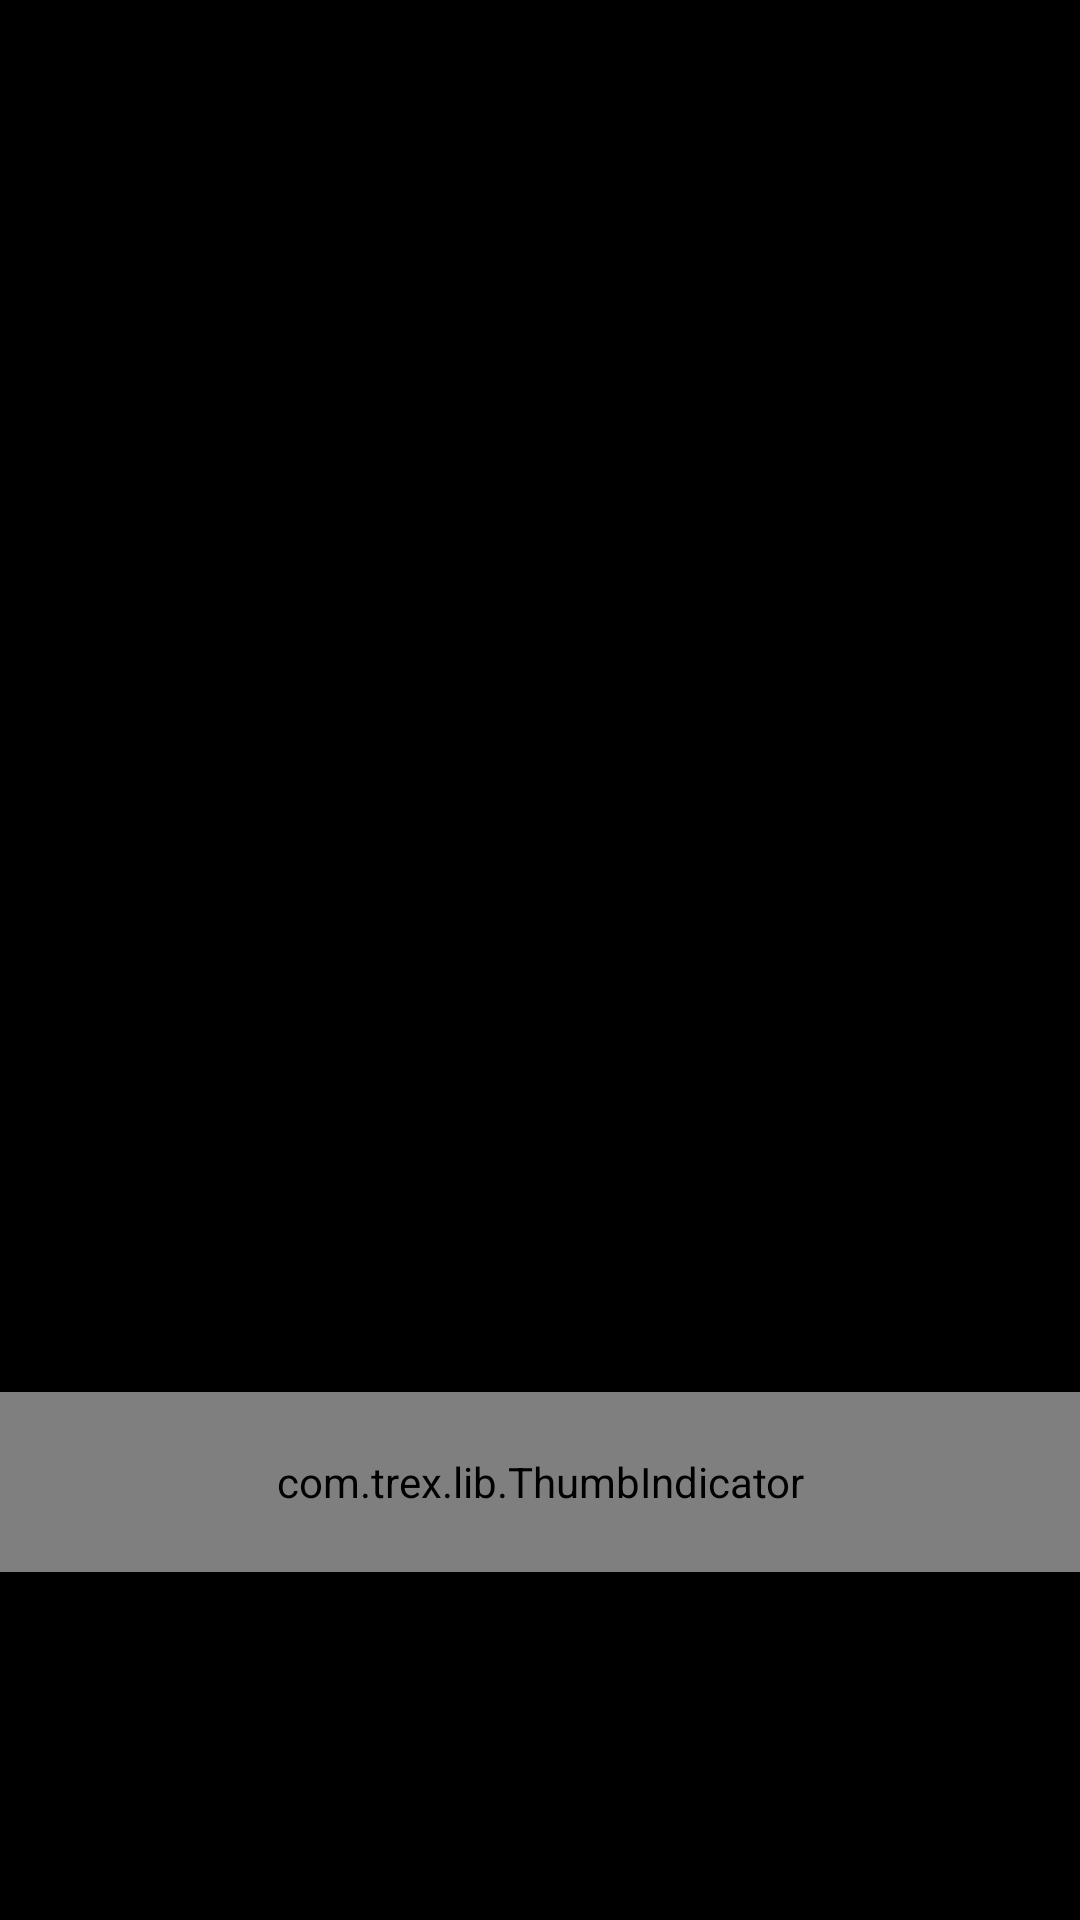

This screen was rendered from an Android layout file. Write that file and the resources it references.
<!-- AndroidManifest.xml: application theme Theme.LoginActivity -->
<!-- res/layout/activity_images.xml -->
<?xml version="1.0" encoding="utf-8"?>
<androidx.constraintlayout.widget.ConstraintLayout xmlns:android="http://schemas.android.com/apk/res/android"
    xmlns:app="http://schemas.android.com/apk/res-auto"
    xmlns:tools="http://schemas.android.com/tools"
    android:layout_width="match_parent"
    android:layout_height="match_parent"
    android:layout_gravity="center"
    android:background="#000000">

    <androidx.viewpager.widget.ViewPager
        android:id="@+id/vpMain"
        android:layout_width="0dp"
        android:layout_height="0dp"
        app:layout_constraintBottom_toTopOf="@+id/linearLayout"
        app:layout_constraintLeft_toLeftOf="parent"
        app:layout_constraintRight_toRightOf="parent"
        app:layout_constraintTop_toTopOf="parent" />

    <com.trex.lib.ThumbIndicator
        android:id="@+id/indicator"
        android:layout_width="match_parent"
        android:layout_height="60dp"
        android:layout_gravity="center"
        app:layout_constraintBottom_toBottomOf="parent"
        app:layout_constraintHorizontal_bias="0.0"
        app:layout_constraintLeft_toLeftOf="parent"
        app:layout_constraintRight_toRightOf="parent"
        app:layout_constraintTop_toTopOf="parent"
        app:layout_constraintVertical_bias="0.80" />

    <androidx.constraintlayout.widget.ConstraintLayout
        android:id="@+id/linearLayout"
        android:layout_width="match_parent"
        android:layout_height="wrap_content"
        android:orientation="horizontal"
        app:layout_constraintBottom_toBottomOf="parent"
        android:padding="20dp"
        android:foregroundGravity="center"
        app:layout_constraintEnd_toEndOf="parent"
        app:layout_constraintStart_toStartOf="parent"
        app:layout_constraintTop_toBottomOf="@+id/vpMain">

        <ImageView
            android:id="@+id/galleryButton"
            android:layout_width="40dp"
            android:layout_height="40dp"
            android:layout_margin="20dp"
            android:layout_marginStart="40dp"
            android:background="@drawable/gallery_icon"
            app:layout_constraintBottom_toBottomOf="parent"
            app:layout_constraintEnd_toEndOf="parent"
            app:layout_constraintHorizontal_bias="0.043"
            app:layout_constraintStart_toStartOf="parent"
            app:layout_constraintTop_toTopOf="parent"
            app:layout_constraintVertical_bias="0.493" />

        <ImageView
            android:id="@+id/cameraButton"
            android:layout_width="40dp"
            android:layout_height="40dp"
            android:layout_gravity="end"
            android:layout_margin="20dp"
            android:layout_marginEnd="40dp"
            android:background="@drawable/camera_icon"
            app:layout_constraintBottom_toBottomOf="parent"
            app:layout_constraintEnd_toEndOf="parent"
            app:layout_constraintHorizontal_bias="0.956"
            app:layout_constraintStart_toEndOf="@+id/galleryButton"
            app:layout_constraintTop_toTopOf="parent"
            app:layout_constraintVertical_bias="0.493" />

    </androidx.constraintlayout.widget.ConstraintLayout>
</androidx.constraintlayout.widget.ConstraintLayout>
<!-- resources referenced by this layout -->
<resources>
  <style name="Theme.LoginActivity" parent="Theme.MaterialComponents.Light.NoActionBar">
          
          <item name="android:splitMotionEvents">false</item>
          <item name="android:windowEnableSplitTouch">false</item>
          <item name="colorPrimary">#314EDF</item>
          <item name="colorPrimaryVariant">#2E6BAA</item>
          <item name="colorOnPrimary">@color/white</item>
          
          <item name="colorSecondary">@color/teal_200</item>
          <item name="colorSecondaryVariant">@color/teal_700</item>
          <item name="colorOnSecondary">@color/black</item>
          
          <item name="android:statusBarColor" tools:targetApi="l">?attr/colorPrimaryVariant</item>
          
  
  
      </style>
  <color name="white">#FFFFFFFF</color>
  <color name="teal_200">#FF03DAC5</color>
  <color name="teal_700">#FF018786</color>
  <!-- not gathered from this repository: default colours our renderer supplied (Android Studio template values) -->
  <color name="black">#FF000000</color>
</resources>
